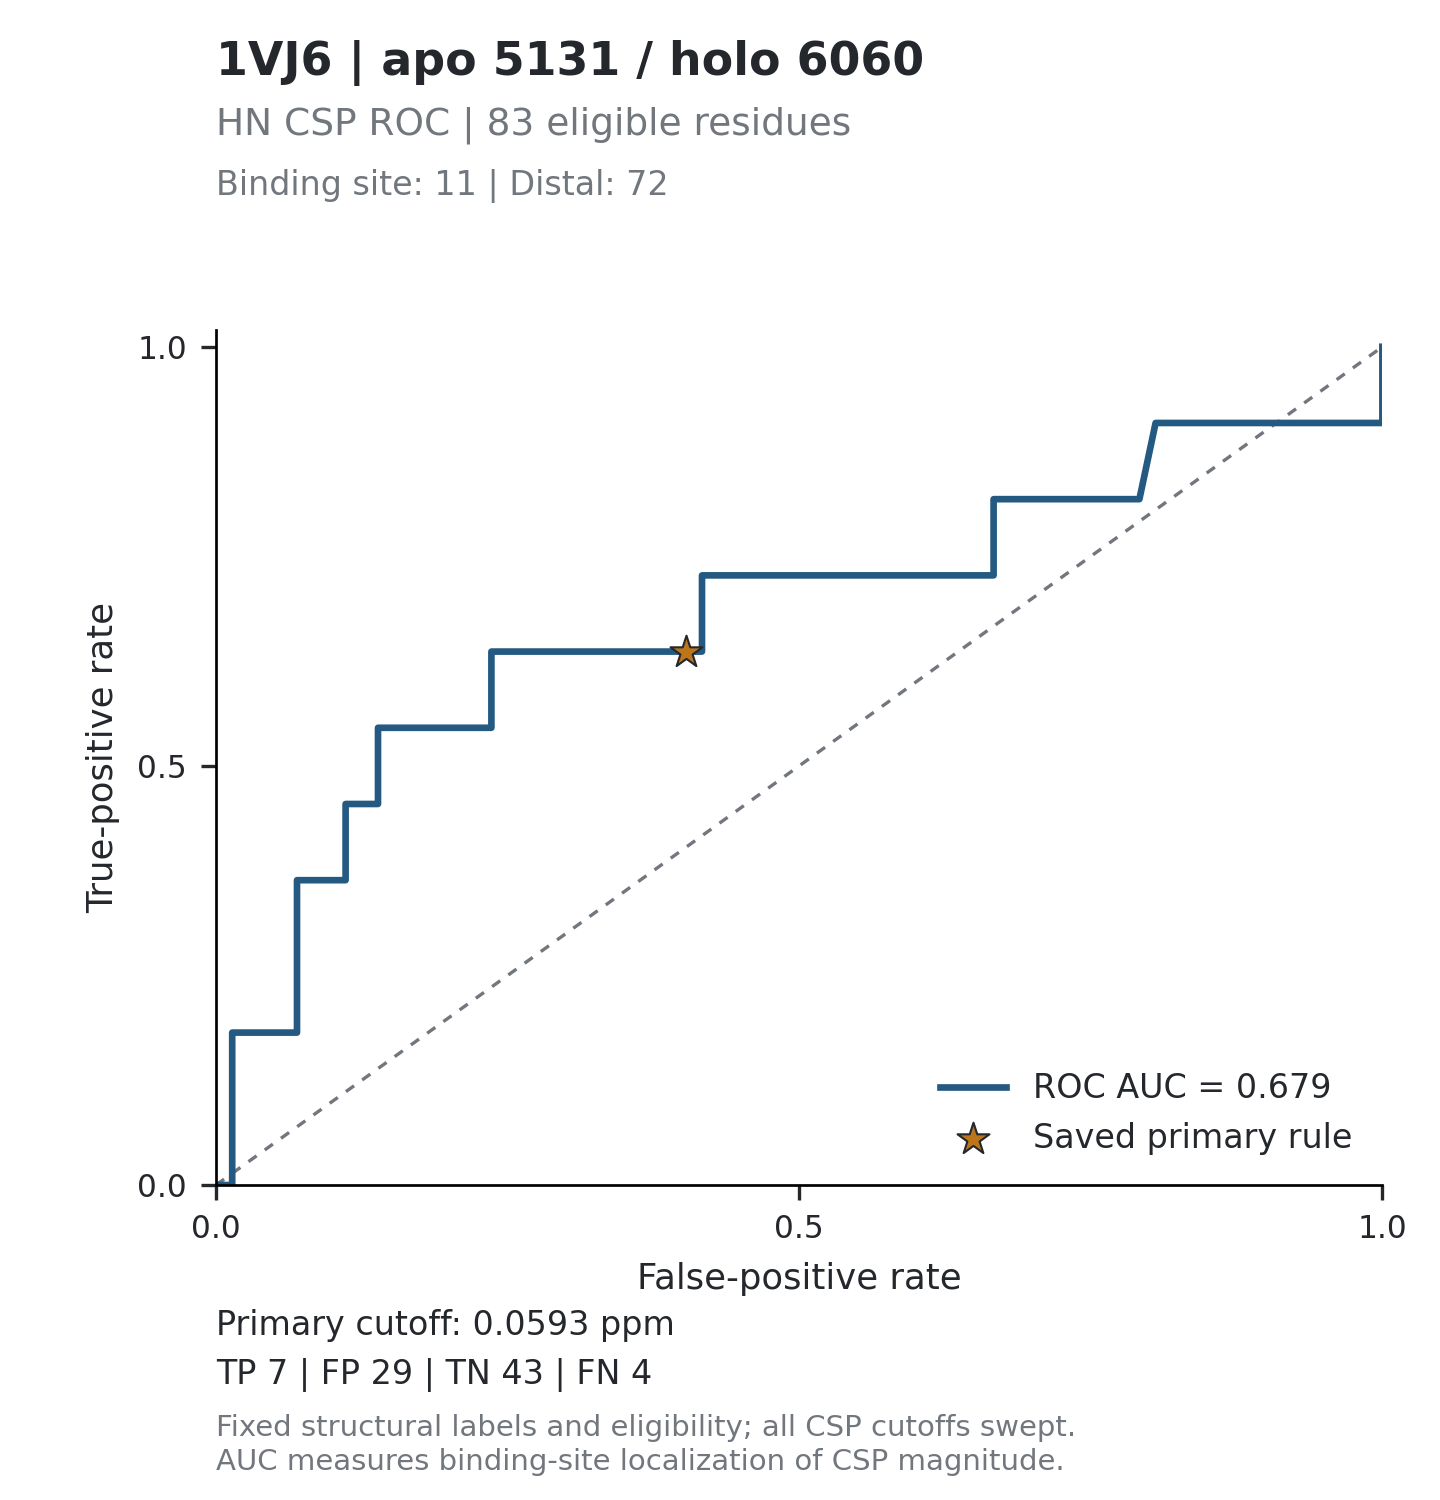

The table this chart was drawn from, first rows:
threshold, tp, fp, tn, fn, tpr, fpr, specificity, precision, fdr, tp_fp_ratio, target_id, score_mode
inf, 0, 0, 72, 11, 0, 0, 1, , , , 1VJ6_5131, absolute_ppm
0.446, 0, 1, 71, 11, 0, 0.01389, 0.9861, 0, 1, 0, 1VJ6_5131, absolute_ppm
0.4353, 1, 1, 71, 10, 0.09091, 0.01389, 0.9861, 0.5, 0.5, 1, 1VJ6_5131, absolute_ppm
0.3716, 2, 1, 71, 9, 0.1818, 0.01389, 0.9861, 0.6667, 0.3333, 2, 1VJ6_5131, absolute_ppm
0.3031, 2, 2, 70, 9, 0.1818, 0.02778, 0.9722, 0.5, 0.5, 1, 1VJ6_5131, absolute_ppm
0.2994, 2, 3, 69, 9, 0.1818, 0.04167, 0.9583, 0.4, 0.6, 0.6667, 1VJ6_5131, absolute_ppm
0.2565, 2, 4, 68, 9, 0.1818, 0.05556, 0.9444, 0.3333, 0.6667, 0.5, 1VJ6_5131, absolute_ppm
0.2431, 2, 5, 67, 9, 0.1818, 0.06944, 0.9306, 0.2857, 0.7143, 0.4, 1VJ6_5131, absolute_ppm
0.2315, 3, 5, 67, 8, 0.2727, 0.06944, 0.9306, 0.375, 0.625, 0.6, 1VJ6_5131, absolute_ppm
0.2005, 4, 5, 67, 7, 0.3636, 0.06944, 0.9306, 0.4444, 0.5556, 0.8, 1VJ6_5131, absolute_ppm
0.1974, 4, 6, 66, 7, 0.3636, 0.08333, 0.9167, 0.4, 0.6, 0.6667, 1VJ6_5131, absolute_ppm
0.1826, 4, 7, 65, 7, 0.3636, 0.09722, 0.9028, 0.3636, 0.6364, 0.5714, 1VJ6_5131, absolute_ppm
0.1659, 4, 8, 64, 7, 0.3636, 0.1111, 0.8889, 0.3333, 0.6667, 0.5, 1VJ6_5131, absolute_ppm
0.1579, 5, 8, 64, 6, 0.4545, 0.1111, 0.8889, 0.3846, 0.6154, 0.625, 1VJ6_5131, absolute_ppm
0.1498, 5, 9, 63, 6, 0.4545, 0.125, 0.875, 0.3571, 0.6429, 0.5556, 1VJ6_5131, absolute_ppm
0.1435, 5, 10, 62, 6, 0.4545, 0.1389, 0.8611, 0.3333, 0.6667, 0.5, 1VJ6_5131, absolute_ppm
0.1382, 6, 10, 62, 5, 0.5455, 0.1389, 0.8611, 0.375, 0.625, 0.6, 1VJ6_5131, absolute_ppm
0.1214, 6, 11, 61, 5, 0.5455, 0.1528, 0.8472, 0.3529, 0.6471, 0.5455, 1VJ6_5131, absolute_ppm
0.1189, 6, 12, 60, 5, 0.5455, 0.1667, 0.8333, 0.3333, 0.6667, 0.5, 1VJ6_5131, absolute_ppm
0.1188, 6, 13, 59, 5, 0.5455, 0.1806, 0.8194, 0.3158, 0.6842, 0.4615, 1VJ6_5131, absolute_ppm
0.1146, 6, 14, 58, 5, 0.5455, 0.1944, 0.8056, 0.3, 0.7, 0.4286, 1VJ6_5131, absolute_ppm
0.1107, 6, 15, 57, 5, 0.5455, 0.2083, 0.7917, 0.2857, 0.7143, 0.4, 1VJ6_5131, absolute_ppm
0.1095, 6, 16, 56, 5, 0.5455, 0.2222, 0.7778, 0.2727, 0.7273, 0.375, 1VJ6_5131, absolute_ppm
0.1083, 6, 17, 55, 5, 0.5455, 0.2361, 0.7639, 0.2609, 0.7391, 0.3529, 1VJ6_5131, absolute_ppm
0.1045, 7, 17, 55, 4, 0.6364, 0.2361, 0.7639, 0.2917, 0.7083, 0.4118, 1VJ6_5131, absolute_ppm
0.0915, 7, 18, 54, 4, 0.6364, 0.25, 0.75, 0.28, 0.72, 0.3889, 1VJ6_5131, absolute_ppm
0.0902, 7, 19, 53, 4, 0.6364, 0.2639, 0.7361, 0.2692, 0.7308, 0.3684, 1VJ6_5131, absolute_ppm
0.0843, 7, 20, 52, 4, 0.6364, 0.2778, 0.7222, 0.2593, 0.7407, 0.35, 1VJ6_5131, absolute_ppm
0.0837, 7, 21, 51, 4, 0.6364, 0.2917, 0.7083, 0.25, 0.75, 0.3333, 1VJ6_5131, absolute_ppm
0.0824, 7, 22, 50, 4, 0.6364, 0.3056, 0.6944, 0.2414, 0.7586, 0.3182, 1VJ6_5131, absolute_ppm
0.0815, 7, 24, 48, 4, 0.6364, 0.3333, 0.6667, 0.2258, 0.7742, 0.2917, 1VJ6_5131, absolute_ppm
0.0791, 7, 25, 47, 4, 0.6364, 0.3472, 0.6528, 0.2188, 0.7812, 0.28, 1VJ6_5131, absolute_ppm
0.0789, 7, 26, 46, 4, 0.6364, 0.3611, 0.6389, 0.2121, 0.7879, 0.2692, 1VJ6_5131, absolute_ppm
0.0715, 7, 27, 45, 4, 0.6364, 0.375, 0.625, 0.2059, 0.7941, 0.2593, 1VJ6_5131, absolute_ppm
0.0667, 7, 28, 44, 4, 0.6364, 0.3889, 0.6111, 0.2, 0.8, 0.25, 1VJ6_5131, absolute_ppm
0.0665, 7, 29, 43, 4, 0.6364, 0.4028, 0.5972, 0.1944, 0.8056, 0.2414, 1VJ6_5131, absolute_ppm
0.0585, 7, 30, 42, 4, 0.6364, 0.4167, 0.5833, 0.1892, 0.8108, 0.2333, 1VJ6_5131, absolute_ppm
0.0542, 8, 30, 42, 3, 0.7273, 0.4167, 0.5833, 0.2105, 0.7895, 0.2667, 1VJ6_5131, absolute_ppm
0.0519, 8, 31, 41, 3, 0.7273, 0.4306, 0.5694, 0.2051, 0.7949, 0.2581, 1VJ6_5131, absolute_ppm
0.049, 8, 32, 40, 3, 0.7273, 0.4444, 0.5556, 0.2, 0.8, 0.25, 1VJ6_5131, absolute_ppm
0.0474, 8, 33, 39, 3, 0.7273, 0.4583, 0.5417, 0.1951, 0.8049, 0.2424, 1VJ6_5131, absolute_ppm
0.0467, 8, 34, 38, 3, 0.7273, 0.4722, 0.5278, 0.1905, 0.8095, 0.2353, 1VJ6_5131, absolute_ppm
0.0466, 8, 35, 37, 3, 0.7273, 0.4861, 0.5139, 0.186, 0.814, 0.2286, 1VJ6_5131, absolute_ppm
0.0454, 8, 36, 36, 3, 0.7273, 0.5, 0.5, 0.1818, 0.8182, 0.2222, 1VJ6_5131, absolute_ppm
0.0451, 8, 37, 35, 3, 0.7273, 0.5139, 0.4861, 0.1778, 0.8222, 0.2162, 1VJ6_5131, absolute_ppm
0.0441, 8, 38, 34, 3, 0.7273, 0.5278, 0.4722, 0.1739, 0.8261, 0.2105, 1VJ6_5131, absolute_ppm
0.0434, 8, 39, 33, 3, 0.7273, 0.5417, 0.4583, 0.1702, 0.8298, 0.2051, 1VJ6_5131, absolute_ppm
0.0427, 8, 40, 32, 3, 0.7273, 0.5556, 0.4444, 0.1667, 0.8333, 0.2, 1VJ6_5131, absolute_ppm
0.0418, 8, 41, 31, 3, 0.7273, 0.5694, 0.4306, 0.1633, 0.8367, 0.1951, 1VJ6_5131, absolute_ppm
0.0406, 8, 42, 30, 3, 0.7273, 0.5833, 0.4167, 0.16, 0.84, 0.1905, 1VJ6_5131, absolute_ppm
0.0392, 8, 43, 29, 3, 0.7273, 0.5972, 0.4028, 0.1569, 0.8431, 0.186, 1VJ6_5131, absolute_ppm
0.0347, 8, 44, 28, 3, 0.7273, 0.6111, 0.3889, 0.1538, 0.8462, 0.1818, 1VJ6_5131, absolute_ppm
0.0345, 8, 45, 27, 3, 0.7273, 0.625, 0.375, 0.1509, 0.8491, 0.1778, 1VJ6_5131, absolute_ppm
0.0322, 8, 46, 26, 3, 0.7273, 0.6389, 0.3611, 0.1481, 0.8519, 0.1739, 1VJ6_5131, absolute_ppm
0.0299, 8, 47, 25, 3, 0.7273, 0.6528, 0.3472, 0.1455, 0.8545, 0.1702, 1VJ6_5131, absolute_ppm
0.0297, 8, 48, 24, 3, 0.7273, 0.6667, 0.3333, 0.1429, 0.8571, 0.1667, 1VJ6_5131, absolute_ppm
0.0273, 9, 48, 24, 2, 0.8182, 0.6667, 0.3333, 0.1579, 0.8421, 0.1875, 1VJ6_5131, absolute_ppm
0.0245, 9, 49, 23, 2, 0.8182, 0.6806, 0.3194, 0.1552, 0.8448, 0.1837, 1VJ6_5131, absolute_ppm
0.0229, 9, 50, 22, 2, 0.8182, 0.6944, 0.3056, 0.1525, 0.8475, 0.18, 1VJ6_5131, absolute_ppm
0.0219, 9, 51, 21, 2, 0.8182, 0.7083, 0.2917, 0.15, 0.85, 0.1765, 1VJ6_5131, absolute_ppm
... 98 more rows
